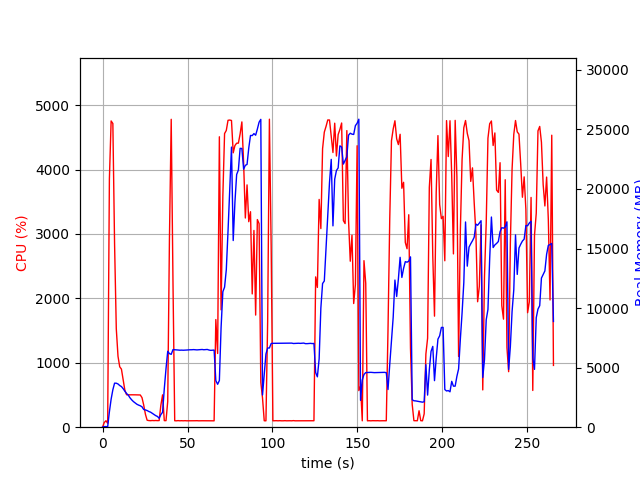

The table this chart was drawn from, first rows:
elapsed_time, nproc, cpu, mem_real, mem_virtual
3.457069396972656e-05, 1, 0.0, 6.598, 3186
1.006, 1, 72.5, 51.8, 648.4
2.014, 1, 100.3, 51.8, 648.4
3.02, 2, 61.6, 48.12, 3332
4.029, 1, 3852, 1293, 5294
5.049, 1, 4755, 2352, 6440
6.068, 1, 4716, 3145, 7292
7.079, 1, 2843, 3696, 7990
8.088, 1, 1528, 3693, 8000
9.096, 1, 1102, 3629, 8024
10.1, 1, 938.1, 3499, 8080
11.11, 1, 902.0, 3412, 8080
12.12, 1, 742.3, 3236, 8080
13.13, 1, 574.6, 3023, 8080
14.13, 1, 504.2, 2829, 8080
15.14, 1, 502.4, 2692, 8080
16.15, 1, 503.4, 2466, 8080
17.16, 1, 503.0, 2295, 8080
18.16, 1, 502.0, 2151, 8080
19.17, 1, 502.6, 2039, 8080
20.18, 1, 502.4, 1929, 8080
21.19, 1, 501.0, 1856, 8080
22.2, 1, 500.4, 1800, 8080
23.21, 1, 459.2, 1712, 8080
24.22, 1, 343.6, 1487, 8080
25.23, 1, 201.1, 1448, 8080
26.24, 1, 107.9, 1399, 8080
27.25, 1, 103.0, 1316, 8080
28.26, 1, 101.1, 1262, 8080
29.27, 1, 104.0, 1162, 8080
30.28, 1, 102.1, 1073, 8080
31.29, 1, 104.0, 970.4, 8080
32.3, 1, 102.0, 903.4, 8080
33.31, 1, 103.0, 750, 8080
34.31, 1, 341.8, 1058, 8291
35.32, 1, 502.4, 1252, 10243
36.33, 1, 102.0, 3227, 26407
37.34, 1, 101.9, 4914, 26407
38.35, 1, 400.0, 6372, 26407
39.37, 1, 2928, 6177, 26407
40.41, 1, 4781, 6116, 26407
41.46, 1, 2233, 6514, 31541
42.46, 1, 100.3, 6504, 31541
43.47, 1, 99.3, 6498, 31541
44.48, 1, 102.3, 6478, 31541
45.49, 1, 99.4, 6463, 31541
46.49, 1, 101.2, 6470, 31541
47.5, 1, 99.3, 6461, 31541
48.51, 1, 101.3, 6465, 31541
49.51, 1, 99.3, 6477, 31541
50.52, 1, 99.3, 6489, 31541
51.53, 1, 100.3, 6499, 31541
52.54, 1, 100.2, 6502, 31541
53.54, 1, 100.2, 6514, 31541
54.55, 1, 100.3, 6503, 31541
55.56, 1, 101.1, 6489, 31541
56.57, 1, 99.1, 6501, 31541
57.58, 1, 100.2, 6513, 31541
58.59, 1, 100.1, 6523, 31541
59.6, 1, 100.0, 6502, 31541
... 203 more rows
